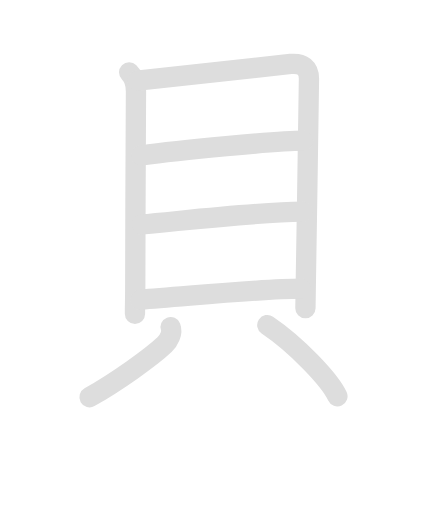
t = 0.00 s
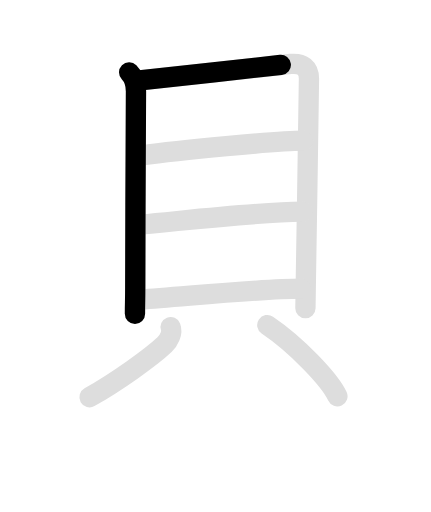
t = 1.83 s
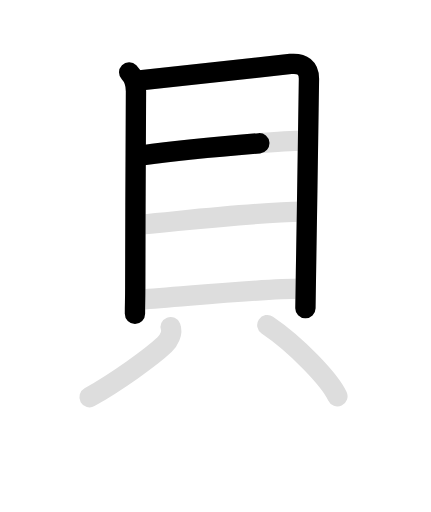
t = 3.65 s
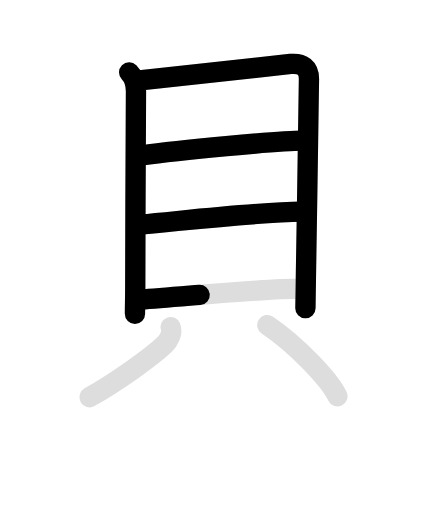
t = 5.48 s
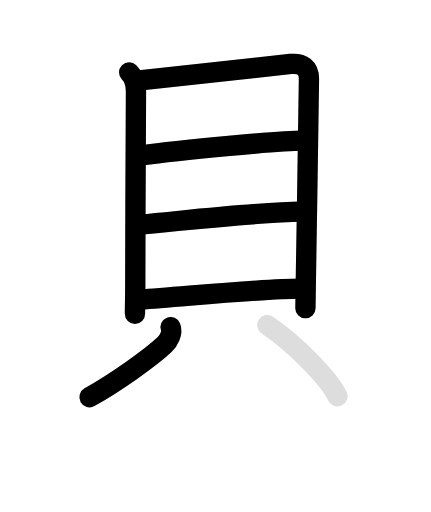
t = 7.30 s
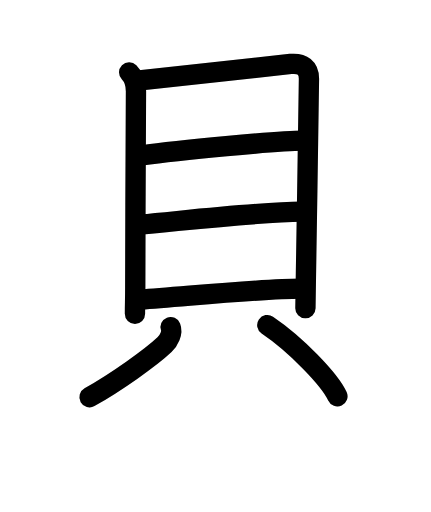
t = 9.10 s

The animated SVG that drew these frames (rendered in a browser with its animation timeline set to each time). Animation: 14 SMIL elements (animate=8,set=6); one cycle of 9.10 s, repeats indefinitely.

<svg id="kvg-08c9d" class="kanjivg" viewBox="0 0 106 126" width="106" height="106" xmlns="http://www.w3.org/2000/svg" xmlns:xlink="http://www.w3.org/1999/xlink" xml:space="preserve" version="1.1" baseProfile="full"><defs><style type="text/css">path.black{fill:none;stroke:black;stroke-width:5;stroke-linecap:round;stroke-linejoin:round;}path.grey{fill:none;stroke:#ddd;stroke-width:5;stroke-linecap:round;stroke-linejoin:round;}path.stroke{fill:none;stroke:black;stroke-width:5;stroke-linecap:round;stroke-linejoin:round;}text{font-size:16px;font-family:Segoe UI Symbol,Cambria Math,DejaVu Sans,Symbola,Quivira,STIX,Code2000;-webkit-touch-callout:none;cursor:pointer;-webkit-user-select:none;-khtml-user-select:none;-moz-user-select:none;-ms-user-select:none;user-select: none;}text:hover{color:#777;}#reset{font-weight:bold;}</style><marker id="markerStart" markerWidth="8" markerHeight="8" style="overflow:visible;"><circle cx="0" cy="0" r="1.5" style="stroke:none;fill:red;fill-opacity:0.5;"/></marker><marker id="markerEnd" style="overflow:visible;"><circle cx="0" cy="0" r="0.8" style="stroke:none;fill:blue;fill-opacity:0.5;"><animate attributeName="opacity" from="1" to="0" dur="3s" repeatCount="indefinite" /></circle></marker></defs><path d="M31.75,17.8c1.16,1.16,1.68,2.84,1.68,4.63c0,1.49-0.18,33.31-0.18,48.31c0,3.5-0.07,3.62-0.07,6.5" class="grey" /><path d="M33.82,19.85c7.3-0.73,30.8-3.48,37.67-4.11c2.94-0.27,4.51,1,4.51,3.66c0,3.09-0.5,32.69-0.74,47.84c-0.08,4.93-0.13,8.28-0.13,8.6" class="grey" /><path d="M34.76,38.26c8.99-1.26,33.57-3.64,39.78-3.64" class="grey" /><path d="M34.82,55.24c10.93-0.99,27.93-2.99,39.51-3.18" class="grey" /><path d="M34.57,73.74C45.5,73,64.12,71.05,74.08,71.05" class="grey" /><path d="M41.95,80.5c0.55,1.41-0.42,3.3-1.5,4.33C37.17,87.94,28.56,94.07,22,97.75" class="grey" /><path d="M65.75,80C72.78,84.75,81.08,93.35,83,97.5" class="grey" /><path d="M31.75,17.8c1.16,1.16,1.68,2.84,1.68,4.63c0,1.49-0.18,33.31-0.18,48.31c0,3.5-0.07,3.62-0.07,6.5" class="stroke" stroke-dasharray="150"><animate attributeName="stroke-dashoffset" from="150" to="0" dur="1.8s" begin="0.0s" fill="freeze" /></path><path d="M33.82,19.85c7.3-0.73,30.8-3.48,37.67-4.11c2.94-0.27,4.51,1,4.51,3.66c0,3.09-0.5,32.69-0.74,47.84c-0.08,4.93-0.13,8.28-0.13,8.6" class="stroke" stroke-dasharray="150"><set attributeName="opacity" to="0" dur="1.4s" /><animate attributeName="stroke-dashoffset" from="150" to="0" dur="1.8s" begin="1.4s" fill="freeze" /></path><path d="M34.76,38.26c8.99-1.26,33.57-3.64,39.78-3.64" class="stroke" stroke-dasharray="150"><set attributeName="opacity" to="0" dur="3.3s" /><animate attributeName="stroke-dashoffset" from="150" to="0" dur="1.8s" begin="3.3s" fill="freeze" /></path><path d="M34.82,55.24c10.93-0.99,27.93-2.99,39.51-3.18" class="stroke" stroke-dasharray="150"><set attributeName="opacity" to="0" dur="4.3s" /><animate attributeName="stroke-dashoffset" from="150" to="0" dur="1.8s" begin="4.3s" fill="freeze" /></path><path d="M34.57,73.74C45.5,73,64.12,71.05,74.08,71.05" class="stroke" stroke-dasharray="150"><set attributeName="opacity" to="0" dur="5.3s" /><animate attributeName="stroke-dashoffset" from="150" to="0" dur="1.8s" begin="5.3s" fill="freeze" /></path><path d="M41.95,80.5c0.55,1.41-0.42,3.3-1.5,4.33C37.17,87.94,28.56,94.07,22,97.75" class="stroke" stroke-dasharray="150"><set attributeName="opacity" to="0" dur="6.3s" /><animate attributeName="stroke-dashoffset" from="150" to="0" dur="1.8s" begin="6.3s" fill="freeze" /></path><path d="M65.75,80C72.78,84.75,81.08,93.35,83,97.5" class="stroke" stroke-dasharray="150"><set attributeName="opacity" to="0" dur="7.3s" /><animate attributeName="stroke-dashoffset" from="150" to="0" dur="1.8s" begin="7.3s" fill="freeze" /></path></svg>
